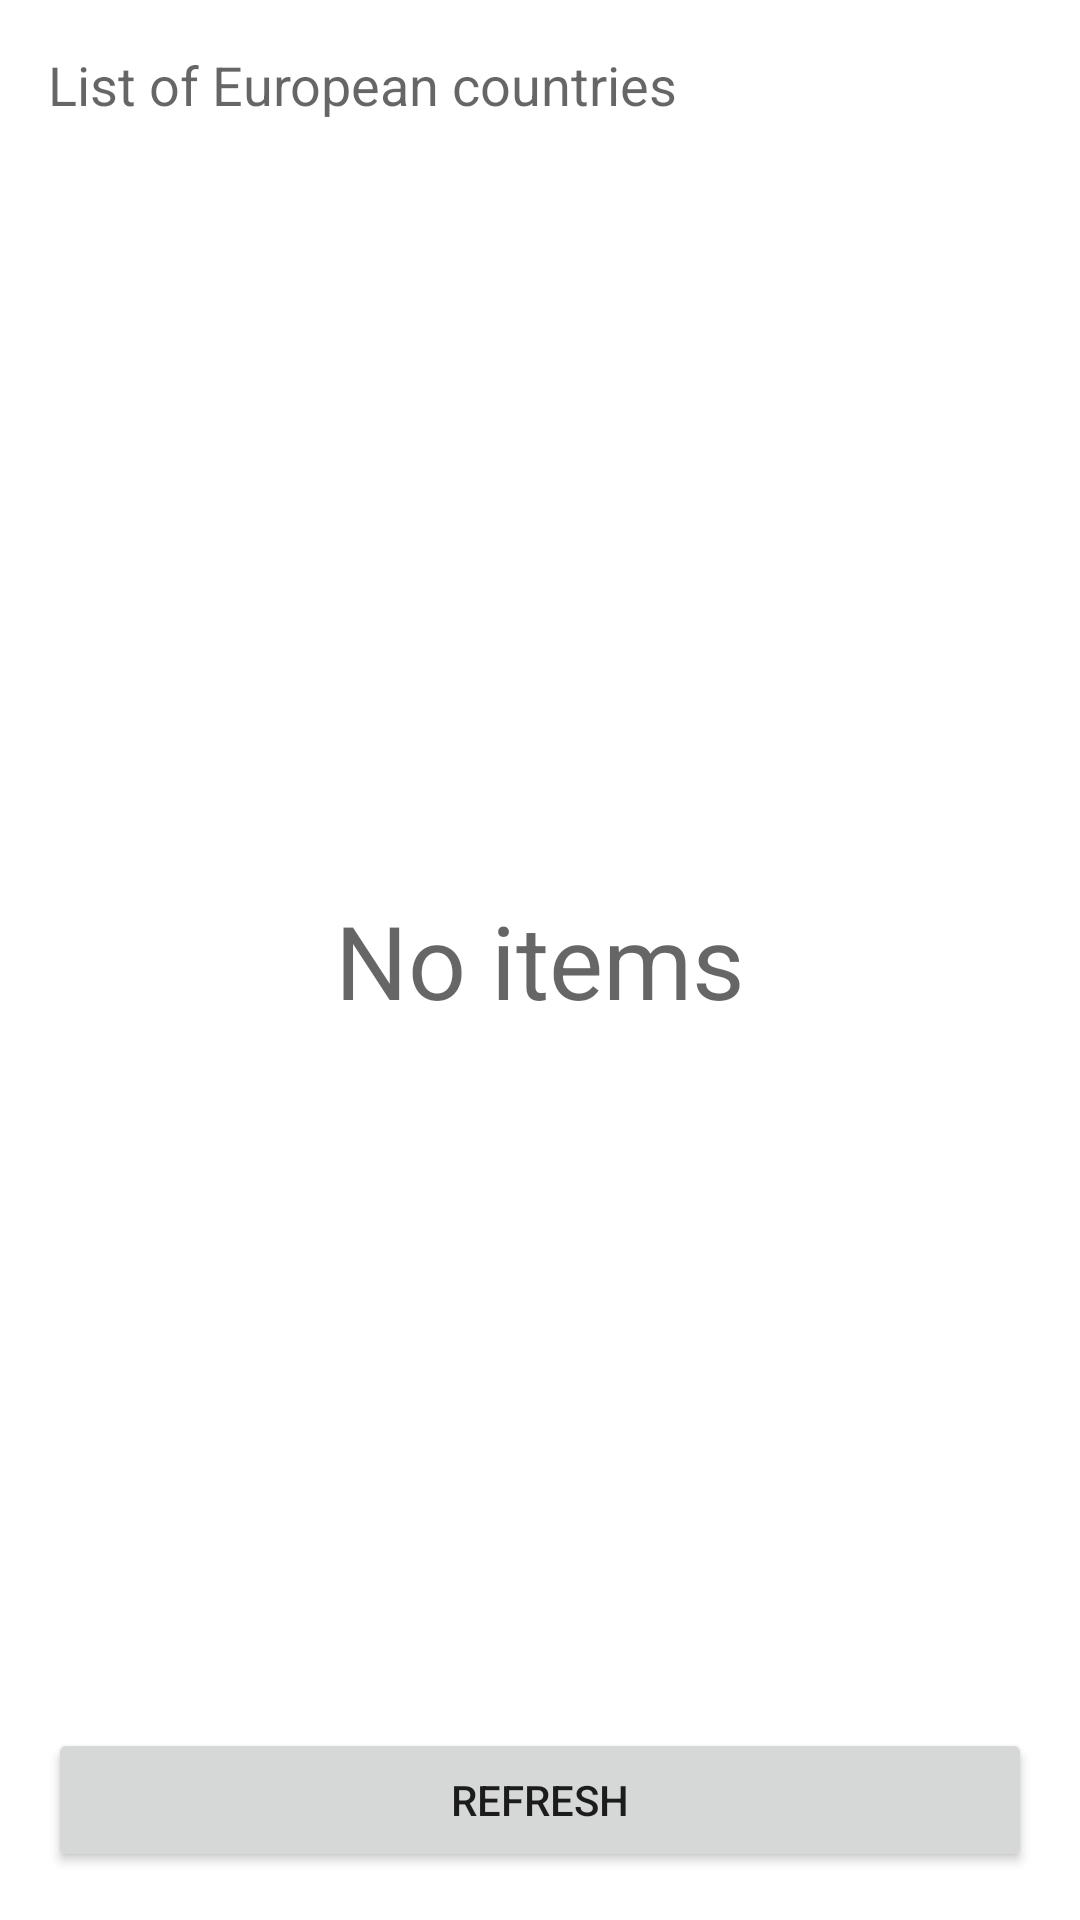

This screen was rendered from an Android layout file. Write that file and the resources it references.
<!-- AndroidManifest.xml: application theme Theme.InterTicketSimple -->
<!-- res/layout/activity_country_list.xml -->
<?xml version="1.0" encoding="utf-8"?>
<androidx.constraintlayout.widget.ConstraintLayout xmlns:android="http://schemas.android.com/apk/res/android"
    xmlns:app="http://schemas.android.com/apk/res-auto"
    xmlns:tools="http://schemas.android.com/tools"
    android:layout_width="match_parent"
    android:layout_height="match_parent"
    tools:context=".ui.countries.CountryListActivity">

    <TextView
        android:id="@+id/titleTextView"
        android:layout_width="match_parent"
        android:layout_height="wrap_content"
        android:layout_marginStart="16dp"
        android:layout_marginTop="16dp"
        android:layout_marginEnd="16dp"
        android:text="@string/list_of_european_countries"
        android:textAppearance="@style/TextAppearance.AppCompat.Medium"
        app:layout_constraintEnd_toEndOf="parent"
        app:layout_constraintStart_toStartOf="parent"
        app:layout_constraintTop_toTopOf="parent" />

    <androidx.recyclerview.widget.RecyclerView
        android:id="@+id/countriesRecyclerView"
        android:layout_width="0dp"
        android:layout_height="0dp"
        android:layout_marginTop="16dp"
        android:layout_marginBottom="16dp"
        app:layout_constraintBottom_toTopOf="@id/btnRefresh"
        app:layout_constraintEnd_toEndOf="parent"
        app:layout_constraintStart_toStartOf="parent"
        app:layout_constraintTop_toBottomOf="@id/titleTextView" />

    <ProgressBar
        android:id="@+id/progressBar"
        style="?android:attr/progressBarStyle"
        android:layout_width="wrap_content"
        android:layout_height="wrap_content"
        app:layout_constraintBottom_toBottomOf="parent"
        app:layout_constraintEnd_toEndOf="parent"
        app:layout_constraintStart_toStartOf="parent"
        app:layout_constraintTop_toTopOf="parent" />

    <TextView
        android:id="@+id/infoTextView"
        android:layout_width="match_parent"
        android:layout_height="match_parent"
        android:gravity="center"
        android:text="@string/empty_list"
        android:textAppearance="@style/TextAppearance.AppCompat.Display1"
        app:layout_constraintBottom_toBottomOf="parent"
        app:layout_constraintEnd_toEndOf="parent"
        app:layout_constraintStart_toStartOf="parent"
        app:layout_constraintTop_toTopOf="parent" />


    <Button
        android:id="@+id/btnRefresh"
        android:layout_width="0dp"
        android:layout_height="wrap_content"
        android:layout_marginStart="16dp"
        android:layout_marginEnd="16dp"
        android:layout_marginBottom="16dp"
        android:text="@string/refresh"
        app:layout_constraintBottom_toBottomOf="parent"
        app:layout_constraintEnd_toEndOf="parent"
        app:layout_constraintStart_toStartOf="parent" />
</androidx.constraintlayout.widget.ConstraintLayout>
<!-- resources referenced by this layout -->
<resources>
  <string name="empty_list">No items</string>
  <string name="list_of_european_countries">List of European countries</string>
  <string name="refresh">Refresh</string>
  <style name="Theme.InterTicketSimple" parent="Theme.MaterialComponents.DayNight.DarkActionBar">
          
          <item name="colorPrimary">@color/purple_500</item>
          <item name="colorPrimaryVariant">@color/purple_700</item>
          <item name="colorOnPrimary">@color/white</item>
          
          <item name="colorSecondary">@color/teal_200</item>
          <item name="colorSecondaryVariant">@color/teal_700</item>
          <item name="colorOnSecondary">@color/black</item>
          
          <item name="android:statusBarColor" tools:targetApi="l">?attr/colorPrimaryVariant</item>
          
      </style>
  <!-- not gathered from this repository: default colours our renderer supplied (Android Studio template values) -->
  <color name="purple_500">#FF6200EE</color>
  <color name="purple_700">#FF3700B3</color>
  <color name="teal_200">#FF03DAC5</color>
  <color name="teal_700">#FF018786</color>
  <color name="black">#FF000000</color>
  <color name="white">#FFFFFFFF</color>
</resources>
